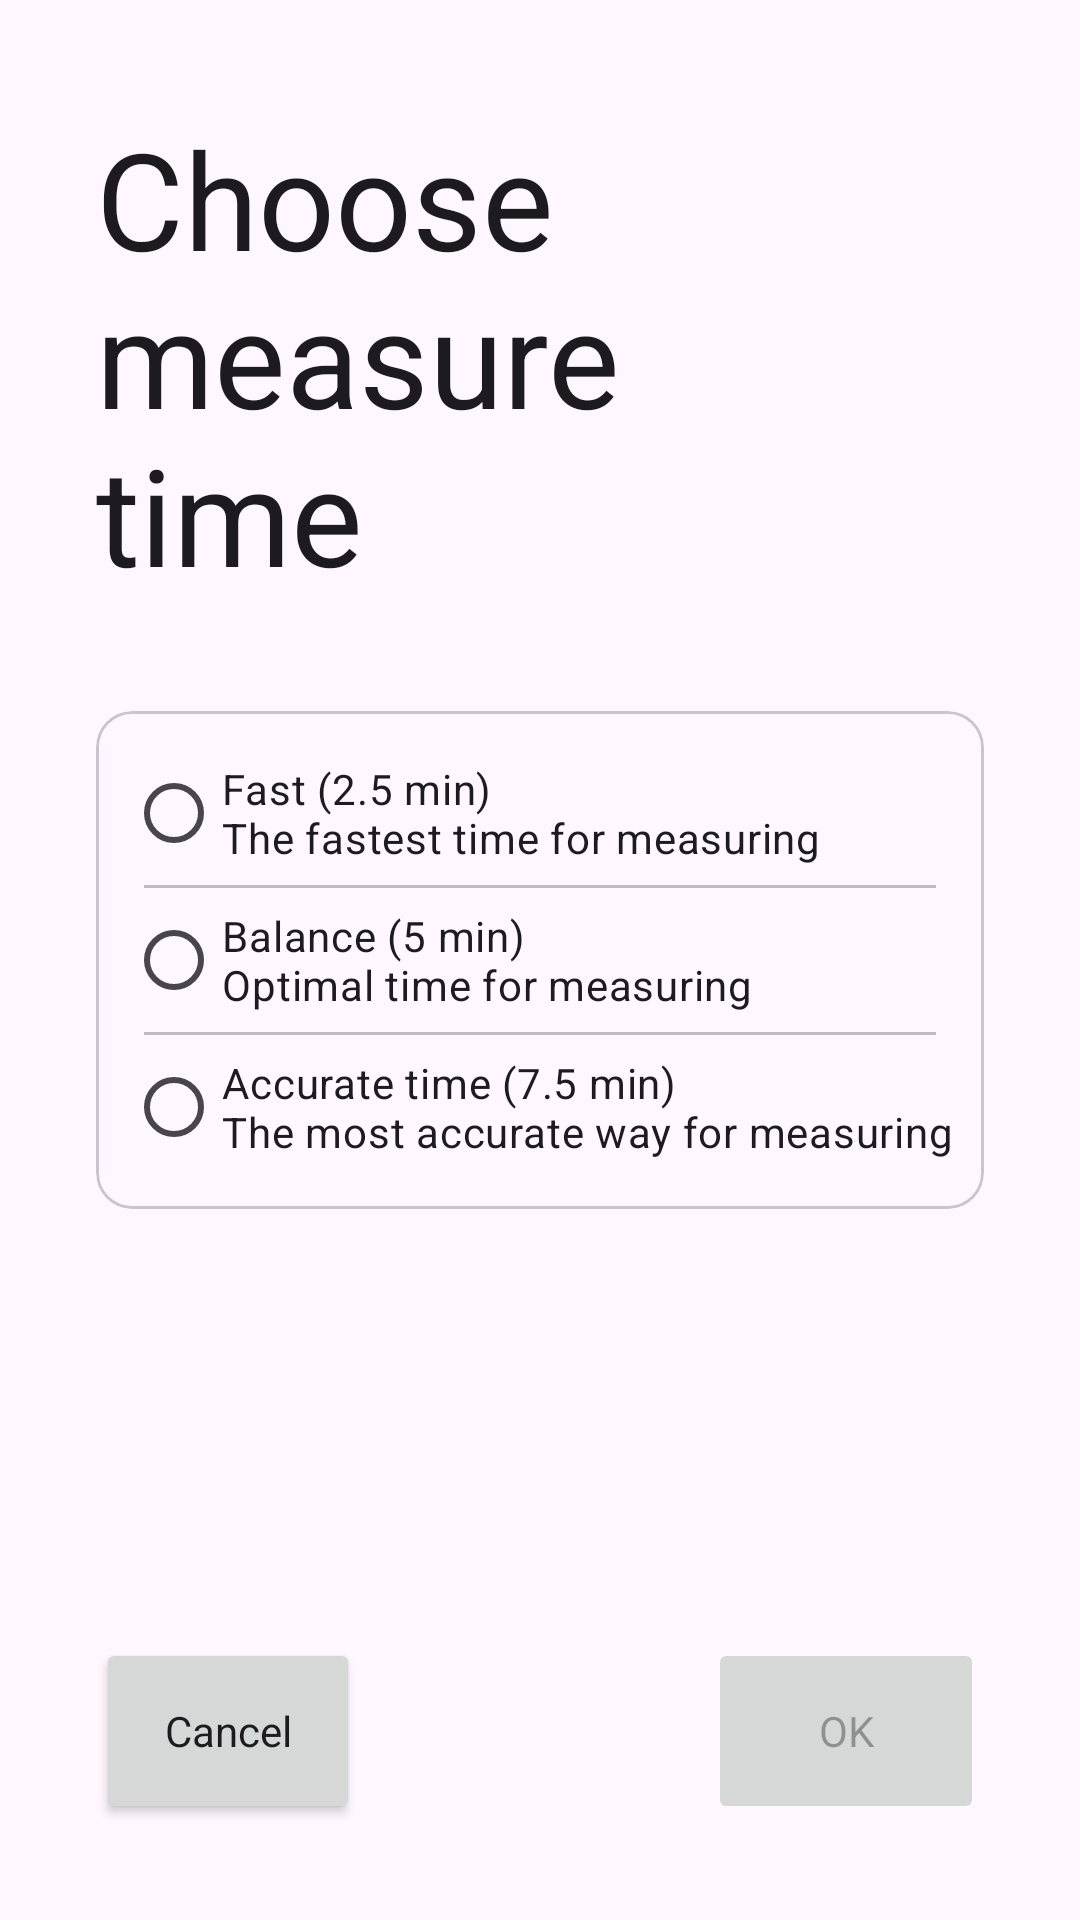

The Android layout XML behind this screen, and the referenced resources:
<!-- AndroidManifest.xml: application theme AppTheme -->
<!-- res/layout/activity_start.xml -->
<?xml version="1.0" encoding="utf-8"?>
<androidx.constraintlayout.widget.ConstraintLayout xmlns:android="http://schemas.android.com/apk/res/android"
    xmlns:app="http://schemas.android.com/apk/res-auto"
    xmlns:tools="http://schemas.android.com/tools"
    android:layout_width="match_parent"
    android:layout_height="match_parent"
    tools:context=".StartMeasureActivity">

    <TextView
        android:id="@+id/header"
        style="@style/header"
        android:layout_width="wrap_content"
        android:layout_height="wrap_content"
        android:text="@string/choose_time"
        app:layout_constraintBottom_toTopOf="@+id/times_card"
        app:layout_constraintStart_toStartOf="@+id/times_card"
        app:layout_constraintTop_toTopOf="parent" />

    <com.google.android.material.card.MaterialCardView
        android:id="@+id/times_card"
        android:layout_width="wrap_content"
        android:layout_height="wrap_content"
        app:layout_constraintBottom_toBottomOf="parent"
        app:layout_constraintEnd_toEndOf="parent"
        app:layout_constraintStart_toStartOf="parent"
        app:layout_constraintTop_toTopOf="parent">

        <RadioGroup
            android:id="@+id/times_radio_group"
            android:layout_width="wrap_content"
            android:layout_height="wrap_content"
            android:divider="@drawable/separator"
            android:dividerPadding="6dp"
            android:paddingHorizontal="10dp"
            android:paddingTop="10dp"
            android:paddingBottom="10dp"
            android:showDividers="middle">

            <com.google.android.material.radiobutton.MaterialRadioButton
                android:layout_width="wrap_content"
                android:layout_height="wrap_content"
                android:gravity="center_vertical"
                android:text="@string/fast_time" />


            <com.google.android.material.radiobutton.MaterialRadioButton
                android:layout_width="wrap_content"
                android:layout_height="wrap_content"
                android:gravity="center_vertical"
                android:text="@string/balance_time" />

            <com.google.android.material.radiobutton.MaterialRadioButton
                android:layout_width="wrap_content"
                android:layout_height="wrap_content"
                android:gravity="center_vertical"
                android:text="@string/accurate_time" />
        </RadioGroup>
    </com.google.android.material.card.MaterialCardView>

    <Button
        android:id="@+id/confirm_button"
        style="@style/button"
        android:layout_width="92dp"
        android:layout_height="62dp"
        android:enabled="false"
        android:text="@string/confirm"
        app:layout_constraintBottom_toBottomOf="@+id/cancel_button"
        app:layout_constraintEnd_toEndOf="@+id/times_card"
        app:layout_constraintTop_toTopOf="@+id/cancel_button" />

    <Button
        android:id="@+id/cancel_button"
        style="@style/button"
        android:layout_width="wrap_content"
        android:layout_height="62dp"
        android:layout_marginBottom="32dp"
        android:text="@string/cancel"
        app:layout_constraintBottom_toBottomOf="parent"
        app:layout_constraintStart_toStartOf="@+id/times_card" />

</androidx.constraintlayout.widget.ConstraintLayout>
<!-- resources referenced by this layout -->
<resources>
  <!-- drawable separator (drawable) -->
  <?xml version="1.0" encoding="utf-8"?>
  <shape xmlns:android="http://schemas.android.com/apk/res/android" >
  
      <size android:width="20dp" />
      <size android:height="1dp"/>
  
      <solid android:color="#90909090" />
  
  </shape>
  <string name="accurate_time">Accurate time (7.5 min)\nThe most accurate way for measuring</string>
  <string name="balance_time">Balance (5 min)\nOptimal time for measuring</string>
  <string name="cancel">Cancel</string>
  <string name="choose_time">Choose\nmeasure\ntime</string>
  <string name="confirm" translatable="false">OK</string>
  <string name="fast_time">Fast (2.5 min)\nThe fastest time for measuring</string>
  <style name="button" parent="AppTheme">
          <item name="fontFamily">@font/montserrat_semi_bold</item>
      </style>
  <style name="header" parent="AppTheme">
          <item name="fontFamily">@font/montserrat_semi_bold</item>
          <item name="android:textSize">45sp</item>
      </style>
  <style name="AppTheme" parent="Theme.Material3.DayNight.NoActionBar">
          <item name="fontFamily">@font/montserrat_light</item>
          <item name="dynamicColorThemeOverlay">@style/ThemeOverlay.Material3.DynamicColors.DayNight</item>
      </style>
</resources>
